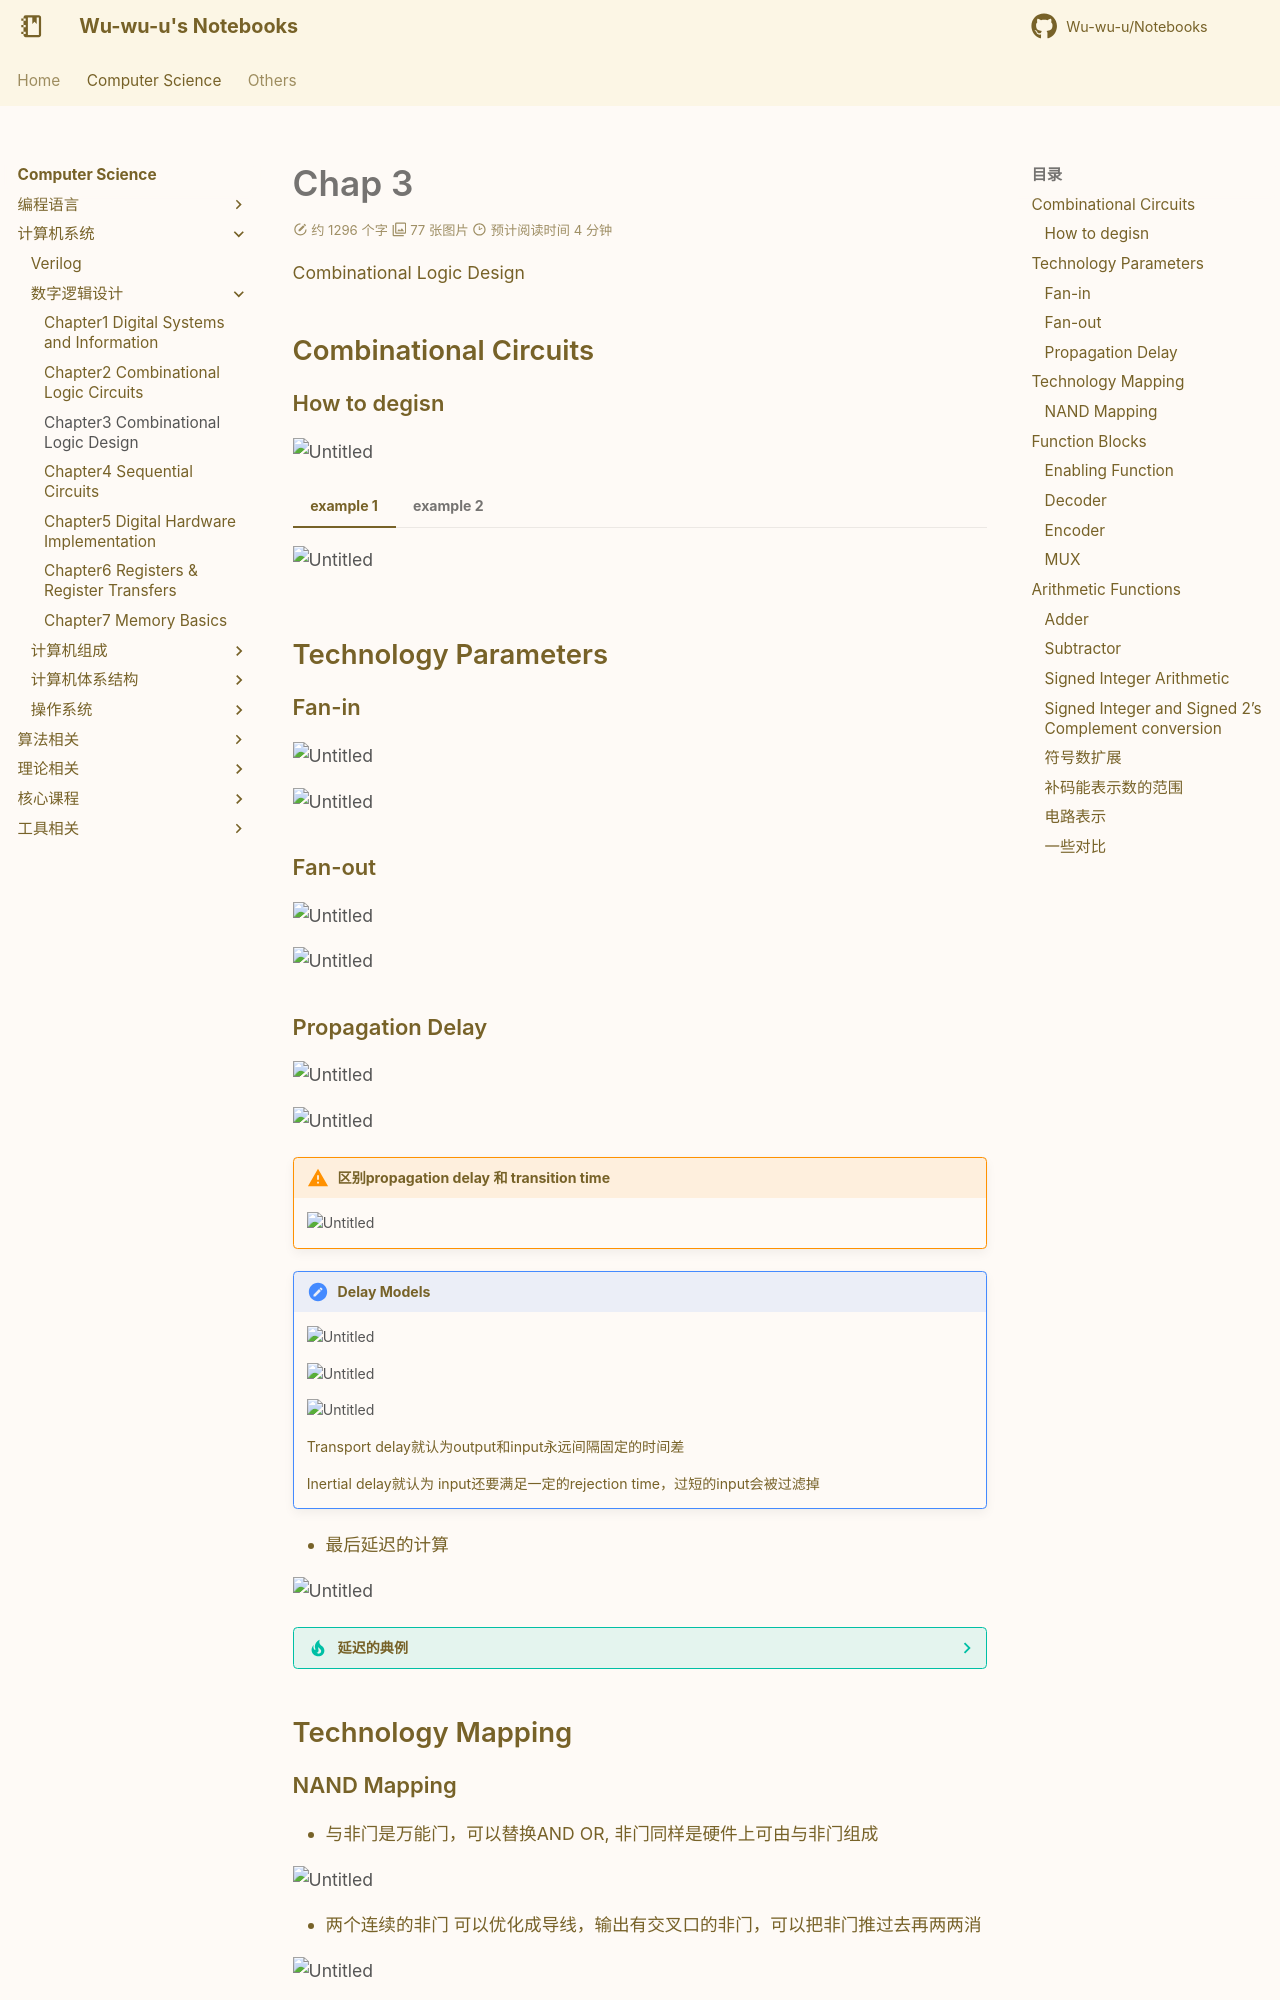

repository: Wu-wu-u/Notebooks · page: cs/systems/LCDF/Chapter3/index.html · generator: mkdocs

# Chap 3
Combinational Logic Design

## Combinational Circuits

### How to degisn

![Untitled](Logic%20and%20computer%20design%20fundamentals%20126e5290981e4d10ad7dab4e845bdd25/Untitled%2037.png)

=== "example 1"

    ![Untitled](Logic%20and%20computer%20design%20fundamentals%20126e5290981e4d10ad7dab4e845bdd25/Untitled%2038.png)

=== "example 2"

    ![Untitled](Logic%20and%20computer%20design%20fundamentals%20126e5290981e4d10ad7dab4e845bdd25/Untitled%2039.png)

    - 相当于是4张真值表分别去读

    ![Untitled](Logic%20and%20computer%20design%20fundamentals%20126e5290981e4d10ad7dab4e845bdd25/Untitled%2040.png)

    - 多输出的优化，联合

    ![Untitled](Logic%20and%20computer%20design%20fundamentals%20126e5290981e4d10ad7dab4e845bdd25/Untitled%2041.png)

    ![Untitled](Logic%20and%20computer%20design%20fundamentals%20126e5290981e4d10ad7dab4e845bdd25/Untitled%2042.png)

## Technology Parameters

### Fan-in

![Untitled](Logic%20and%20computer%20design%20fundamentals%20126e5290981e4d10ad7dab4e845bdd25/Untitled%2043.png)

![Untitled](Logic%20and%20computer%20design%20fundamentals%20126e5290981e4d10ad7dab4e845bdd25/Untitled%2044.png)

### Fan-out

![Untitled](Logic%20and%20computer%20design%20fundamentals%20126e5290981e4d10ad7dab4e845bdd25/Untitled%2045.png)

![Untitled](Logic%20and%20computer%20design%20fundamentals%20126e5290981e4d10ad7dab4e845bdd25/Untitled%2046.png)
